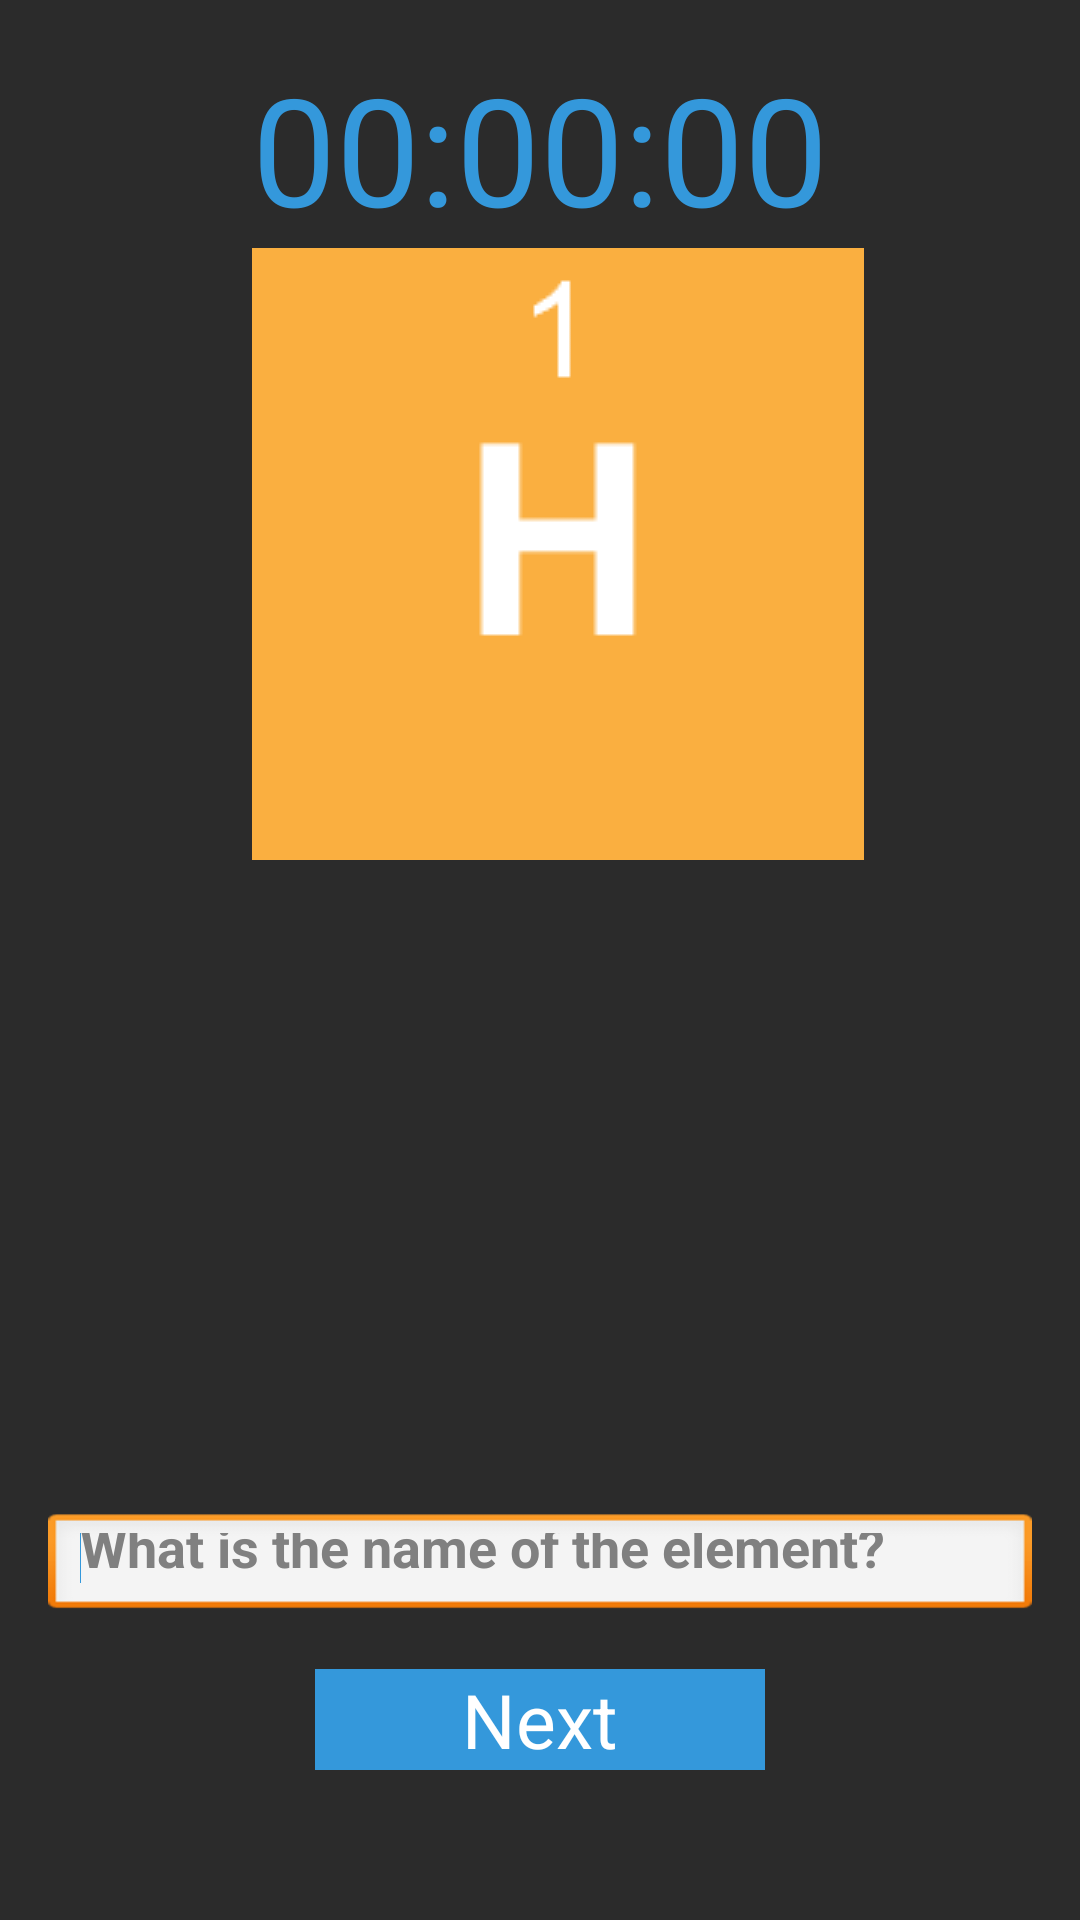

Here is an Android app screen rendered from its layout file. Give the layout XML and the strings, colors and styles it references.
<!-- AndroidManifest.xml: application theme AppTheme -->
<!-- res/layout/activity_master.xml -->
<RelativeLayout xmlns:android="http://schemas.android.com/apk/res/android"
    xmlns:tools="http://schemas.android.com/tools"
    android:layout_width="match_parent"
    android:layout_height="match_parent"
    android:paddingBottom="@dimen/activity_vertical_margin"
    android:paddingLeft="@dimen/activity_horizontal_margin"
    android:paddingRight="@dimen/activity_horizontal_margin"
    android:paddingTop="@dimen/activity_vertical_margin"
    android:background="@color/detail_background"
    tools:context=".MasterActivity" >

    <ImageView
        android:id="@+id/imageView1"
        android:layout_width="wrap_content"
        android:layout_height="wrap_content"
        android:layout_alignLeft="@+id/timer"
        android:layout_below="@+id/timer"
        android:src="@drawable/e1" />

    <TextView
        android:id="@+id/timer"
        android:layout_width="wrap_content"
        android:layout_height="wrap_content"
        android:layout_alignParentTop="true"
        android:layout_centerHorizontal="true"
        android:gravity="center_horizontal"
        android:text="00:00:00"
        android:textColor="@color/element_other_details"
        android:textSize="50sp" />

    <Button
        android:id="@+id/button1"
        android:layout_width="150dp"
        android:layout_height="wrap_content"
        android:layout_alignParentBottom="true"
        android:layout_centerHorizontal="true"
        android:layout_marginBottom="34dp"
        android:background="@color/choice_first"
        android:text="Next"
        android:textColor="#fff"
        android:onClick="proceed"
        android:textSize="25dip" />

    <EditText
        android:id="@+id/editText1"
        android:layout_width="fill_parent"
        android:layout_height="35dp"
        android:layout_above="@+id/button1"
        android:layout_centerHorizontal="true"
        android:layout_marginBottom="17dp"
        android:ems="10"
        android:hint="What is the name of the element?"
        android:inputType="textPersonName"
        android:textColor="@color/element_other_details"
        android:textStyle="bold" >

        <requestFocus />
    </EditText>

</RelativeLayout>
<!-- resources referenced by this layout -->
<resources>
  <color name="choice_first">#3498db</color>
  <color name="detail_background">#2B2B2B</color>
  <color name="element_other_details">#3498db</color>
  <dimen name="activity_horizontal_margin">16dp</dimen>
  <dimen name="activity_vertical_margin">16dp</dimen>
  <!-- drawable e1: png bitmap (drawable, 1145 bytes) -->
  <style name="AppTheme" parent="AppBaseTheme">
          
      </style>
  <style name="AppBaseTheme" parent="android:Theme.Light">
          
      </style>
</resources>
